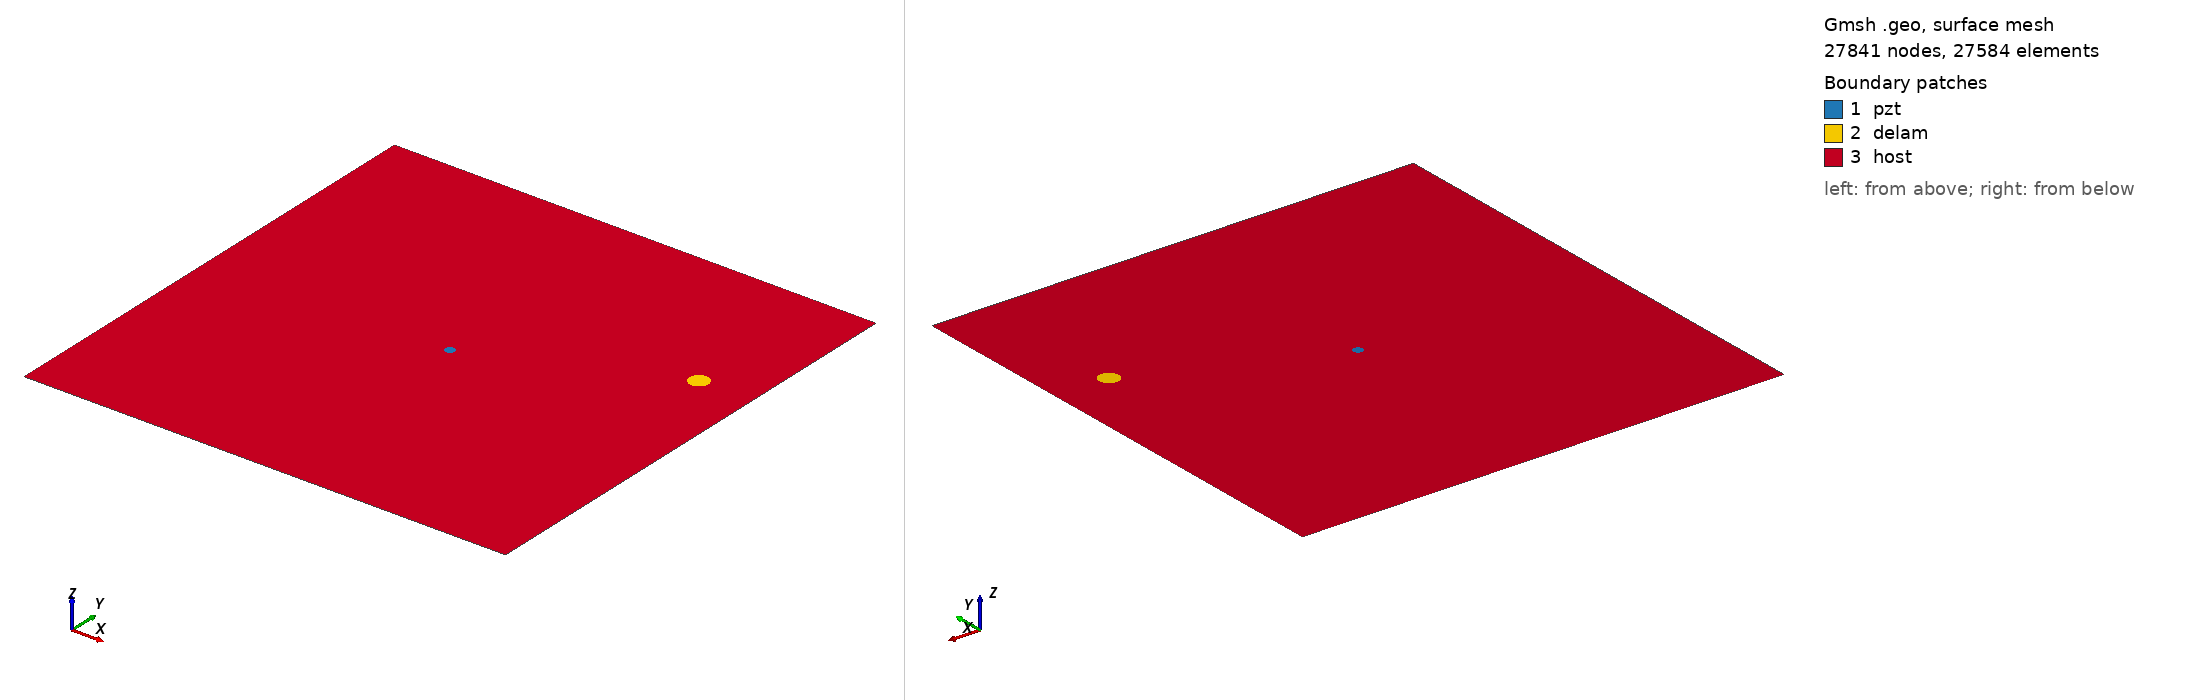

Gmsh geometry script, surface-meshed: 27841 nodes, 27584 surface elements. Boundary patches (legend numbers): 1 pzt, 2 delam, 3 host. Left view from above one corner, right view from below the opposite corner. Legend entries are the model's physical surfaces. The drawing asked Gmsh for element sizes between 1% and 20% of the model's largest extent; the script's own settings can give other sizes.

=== m_165_delam1_position_no_69_a_10mm_b_10mm_angle_0.geo (drawn) ===
SetFactory("OpenCASCADE");
L=0.500000; 
W=0.500000; 
a=0.010000; 
b=0.010000; 
x=0.444444; 
y=0.333333; 
alpha=0.000000 *Pi; 
r=0.005000; 
xpzt=0.250000; 
ypzt=0.250000; 
//+
Point(1) = {0, 0, 0, 1.0};
//+
Point(2) = {L, 0, 0, 1.0};
//+
Point(3) = {L, W, 0, 1.0};
//+
Point(4) = {0, W, 0, 1.0};
//+
Line(1) = {1, 2};
//+
Line(2) = {2, 3};
//+
Line(3) = {3, 4};
//+
Line(4) = {4, 1};
//+
Circle(5) = {xpzt, ypzt, -0, r, 0, 2*Pi};
//+
Ellipse(6) = {x, y, -0, a, b, 0, 2*Pi};
//+
Rotate {{0, 0, 1}, {x, y, 0}, alpha} {
  Curve{6}; 
}
//+
Curve Loop(1) = {4, 1, 2, 3};
//+
Curve Loop(2) = {6};
//+
Curve Loop(3) = {5};
//+
Curve Loop(4) = {6};
//+
Curve Loop(5) = {5};
//+
Plane Surface(1) = {5};
//+
Plane Surface(2) = {4};
//+
Plane Surface(3) = {1, 2, 3};
//+
Point(9) = {xpzt, ypzt, 0, 1.0};
//+
Point{9} In Surface {1};// mesh node at centre of pzt
//+
Physical Surface("pzt") = {1};
//+
Physical Surface("delam") = {2};
//+
Physical Surface("host") = {3};

Mesh.Algorithm = 6; // Frontal
Mesh.CharacteristicLengthFactor = 0.080000;
Mesh.CharacteristicLengthMin = 0.001000;
Mesh.CharacteristicLengthMax = 0.200000;
Mesh.RecombineAll = 1; // Apply recombination algorithm
Mesh.SubdivisionAlgorithm = 1; // 1: all quadrangles
Mesh.Smoothing = 1;
